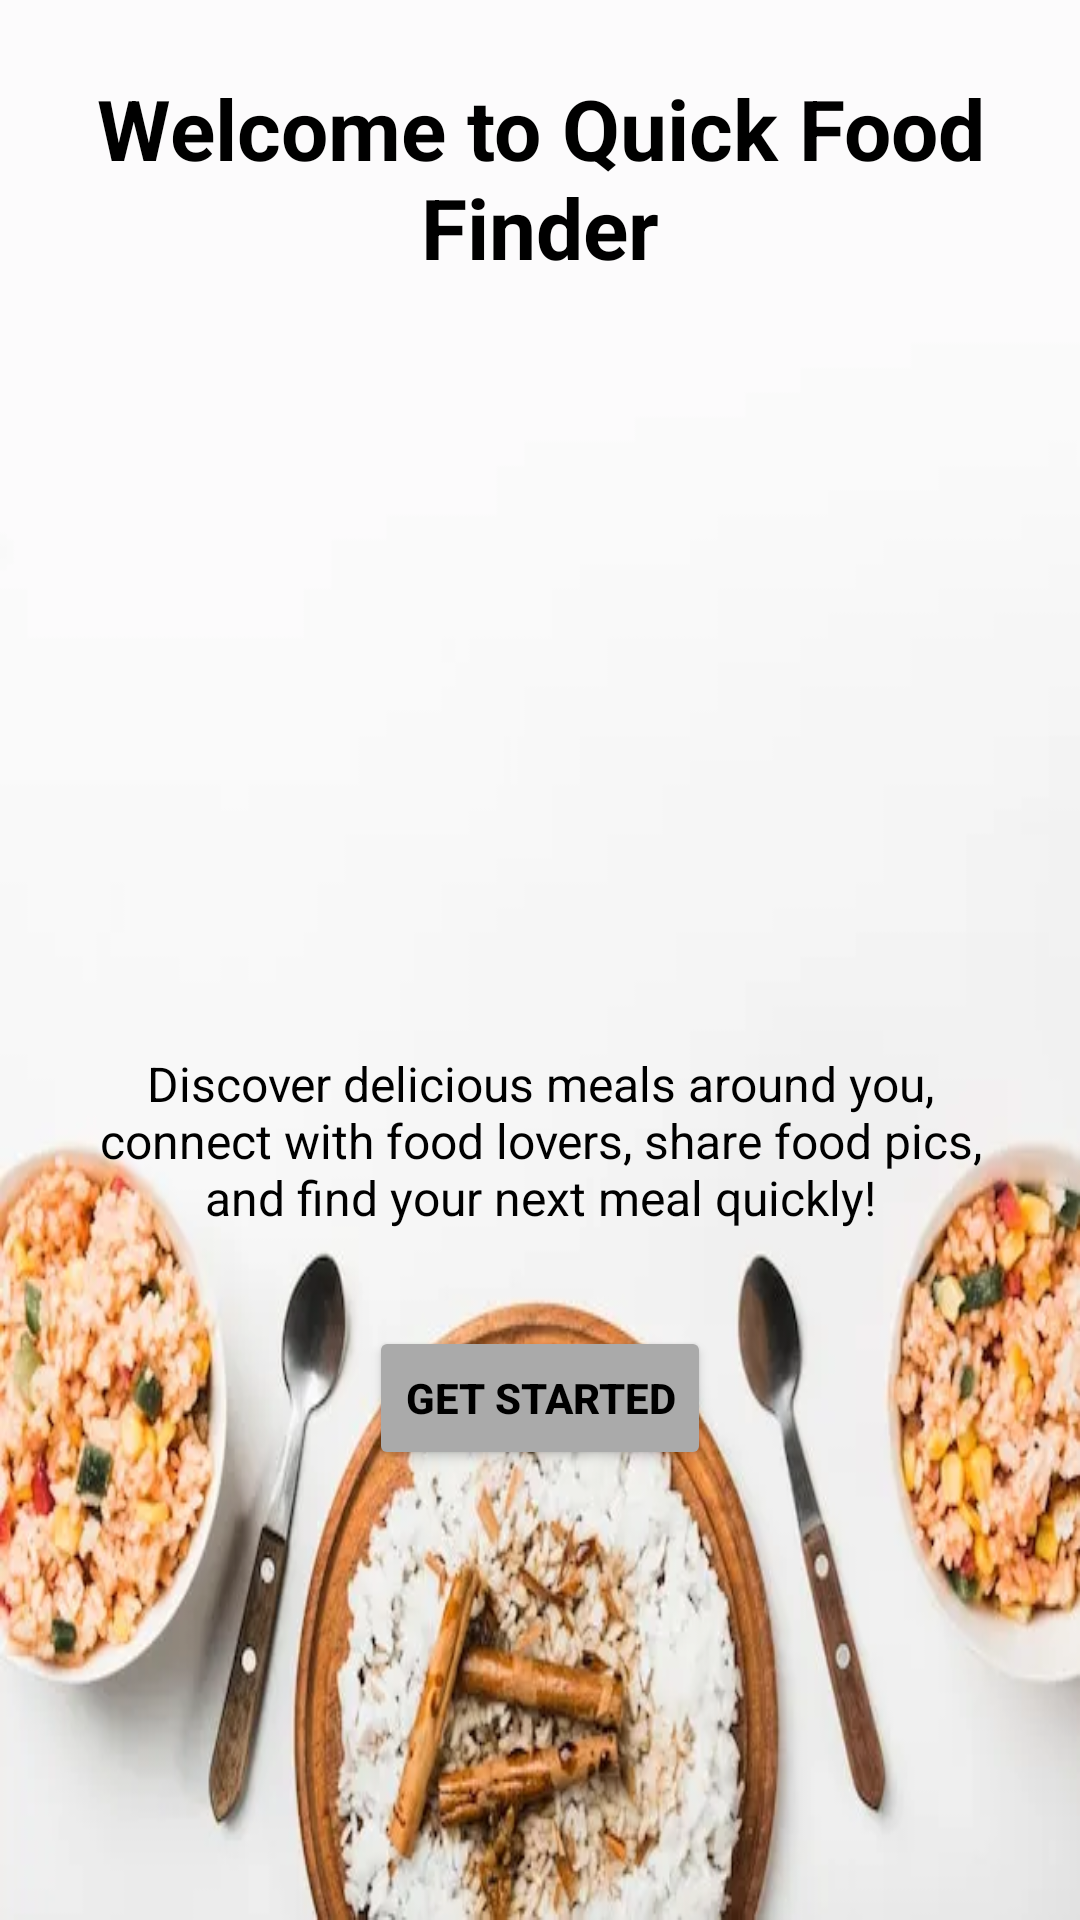

Reconstruct the res/layout file that produces this screen, plus the resources it refers to.
<!-- AndroidManifest.xml: application theme Theme.CKM -->
<!-- res/layout/app_intro.xml -->
<LinearLayout xmlns:android="http://schemas.android.com/apk/res/android"
    android:layout_width="match_parent"
    android:layout_height="match_parent"
    android:orientation="vertical"
    android:padding="16dp"
    android:background="@drawable/chinese_fried"
    android:gravity="center_horizontal">

    
    <TextView
        android:id="@+id/welcomeText"
        android:layout_width="wrap_content"
        android:layout_height="wrap_content"
        android:gravity="center"
        android:textSize="28sp"
        android:text="Welcome to Quick Food Finder"
        android:textStyle="bold"
        android:padding="8dp"
        android:textColor="@color/black" />


    
    <ImageView
        android:id="@+id/foodImage"
        android:layout_width="wrap_content"
        android:layout_height="200dp"
        android:layout_margin="16dp"
        android:contentDescription="Food Banner"
        android:scaleType="centerCrop"
        android:src="@drawable/burger" />

    
    <TextView
        android:id="@+id/appDescription"
        android:layout_width="wrap_content"
        android:layout_height="wrap_content"
        android:gravity="center"
        android:padding="16dp"
        android:text="Discover delicious meals around you, connect with food lovers, share food pics, and find your next meal quickly!"
        android:textColor="@color/black"
        android:textSize="16sp" />


    
    <Button
        android:id="@+id/getStartedButton"
        android:layout_width="wrap_content"
        android:layout_height="wrap_content"
        android:layout_marginTop="16dp"
        android:backgroundTint="@android:color/darker_gray"
        android:text="Get Started"
        android:textColor="@color/black"
        android:textStyle="bold" />
</LinearLayout>
<!-- resources referenced by this layout -->
<resources>
  <color name="black">#000000</color>
  <!-- drawable chinese_fried: png bitmap (drawable, 28598 bytes) -->
  <style name="Theme.CKM" parent="Theme.MaterialComponents.DayNight.NoActionBar">
          <item name="colorPrimary">@color/purple_500</item>
          <item name="colorPrimaryVariant">@color/purple_700</item>
          <item name="colorOnPrimary">@color/white</item>
          <item name="colorSecondary">@color/teal_200</item>
          <item name="colorSecondaryVariant">@color/teal_700</item>
          <item name="colorOnSecondary">@color/black</item>
          <item name="android:windowBackground">@color/white</item>
          <item name="android:forceDarkAllowed" tools:targetApi="q">false</item>
      </style>
  <color name="purple_500">#6200EE</color>
  <color name="purple_700">#3700B3</color>
  <color name="white">#FFFFFF</color>
  <color name="teal_200">#03DAC5</color>
  <color name="teal_700">#018786</color>
</resources>
